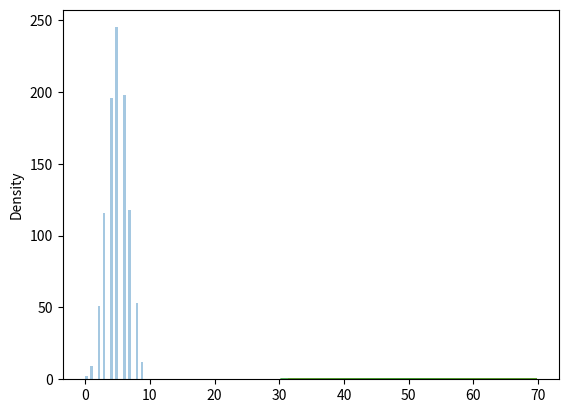

Here is the Python script that generated this plot:
'''
Distribusi Binomial
Distribusi Binomial adalah Distribusi Diskrit .

Ini menggambarkan hasil dari skenario biner, misalnya lemparan koin, 
itu akan menjadi kepala atau ekor.
'''
'''
Ini memiliki tiga parameter:

n - jumlah percobaan.

p - probabilitas terjadinya setiap percobaan (misalnya untuk lemparan koin 0,5 masing-masing).

size - Bentuk array yang dikembalikan.
'''
'''
Distribusi Diskrit: Distribusi didefinisikan pada rangkaian peristiwa yang terpisah, '
misalnya hasil lemparan koin adalah diskrit karena hanya dapat berupa kepala atau ekor 
sedangkan tinggi orang kontinu seperti dapat 170, 170.1, 170.11 dan seterusnya.
'''

'''
Diberikan 10 percobaan untuk lempar koin menghasilkan 10 poin data:
'''
import numpy
from numpy import random

x = random.binomial(n=10, p=0.5, size=10)
print(x)

'Visualisasi Distribustion Binominal'

import matplotlib.pyplot as plt
import seaborn as sns

sns.distplot(random.binomial(n=10, p=0.5,size=1000), hist=True, kde=False)

plt.show()

'''
Perbedaan Distribusi Normal dan Binomial
Perbedaan utama adalah bahwa distribusi normal kontinu sedangkan binomial diskrit, 
tetapi jika ada titik data yang cukup akan sangat mirip dengan distribusi normal 
dengan lokasi dan skala tertentu.
'''
'contoh'
sns.distplot(random.normal(loc=50, scale=5, size=1000), hist=False, label="normal")
sns.distplot(random.binomial(n=100, p=0.5, size=1000), hist=False, label='binomial')

plt.show()